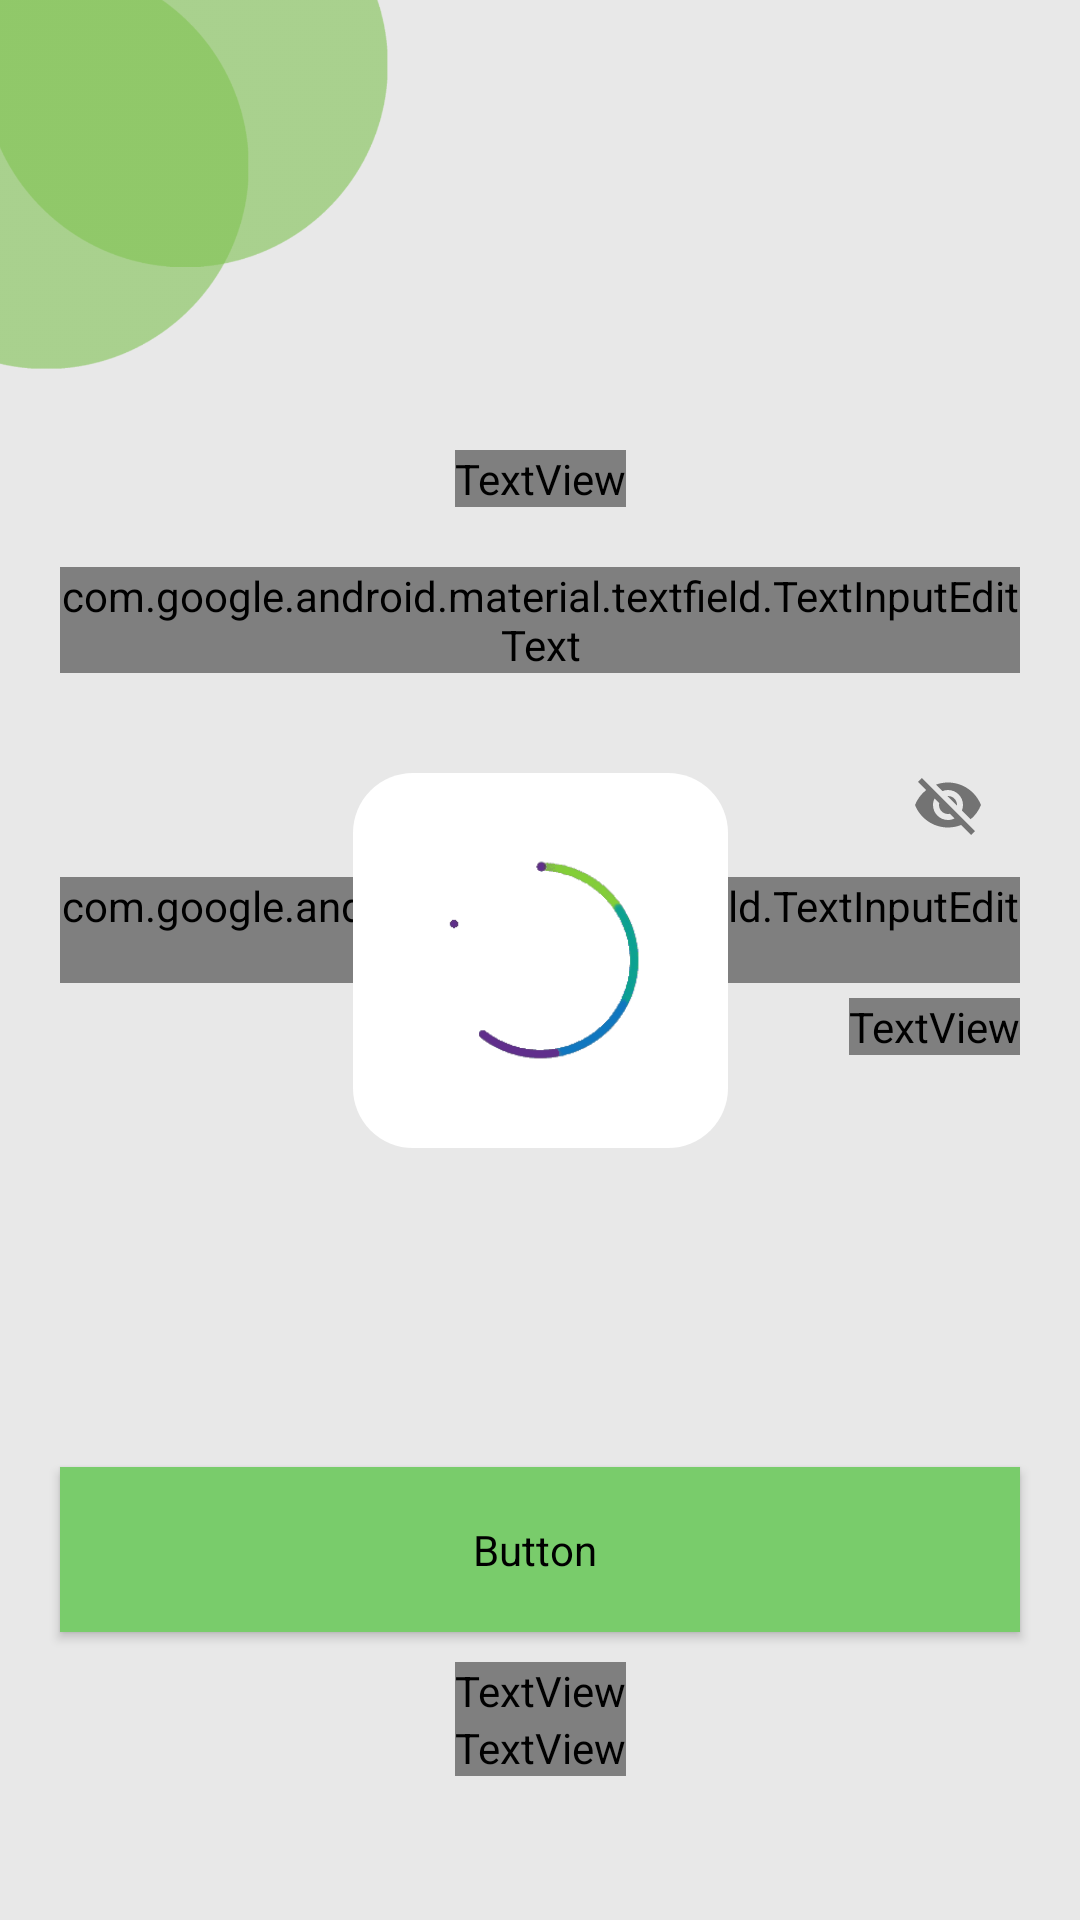

Produce the Android XML layout that renders to this screen, including the resource entries it uses.
<!-- AndroidManifest.xml: application theme Theme.TaskManager -->
<!-- res/layout/activity_log_in.xml -->
<?xml version="1.0" encoding="utf-8"?>
<androidx.constraintlayout.widget.ConstraintLayout xmlns:android="http://schemas.android.com/apk/res/android"
    xmlns:app="http://schemas.android.com/apk/res-auto"
    xmlns:tools="http://schemas.android.com/tools"
    android:layout_width="match_parent"
    android:layout_height="match_parent"
    android:background="@color/main_bg"
    android:fitsSystemWindows="false"
    tools:context=".activities.SignUpActivity">

    <ImageView
        android:id="@+id/imageView"
        android:layout_width="150dp"
        android:layout_height="150dp"
        android:src="@drawable/bg"
        app:layout_constraintStart_toStartOf="parent"
        app:layout_constraintTop_toTopOf="parent" />

    <TextView
        android:id="@+id/textView"
        android:layout_width="wrap_content"
        android:layout_height="wrap_content"
        android:fontFamily="@font/outfit_bold"
        android:text="@string/text_login"
        android:textColor="@color/gray"
        android:textSize="25sp"
        android:textStyle="bold"
        app:layout_constraintEnd_toEndOf="parent"
        app:layout_constraintStart_toStartOf="parent"
        app:layout_constraintTop_toBottomOf="@+id/imageView" />

    <com.google.android.material.textfield.TextInputLayout
        android:id="@+id/box_email"
        style="@style/base_editText"
        android:layout_width="match_parent"
        android:layout_height="wrap_content"
        android:layout_marginStart="20dp"
        android:layout_marginTop="20dp"
        android:layout_marginEnd="20dp"
        app:layout_constraintEnd_toEndOf="parent"
        app:layout_constraintStart_toStartOf="parent"
        app:layout_constraintTop_toBottomOf="@+id/textView">

        <com.google.android.material.textfield.TextInputEditText
            android:id="@+id/text_email"
            android:layout_width="match_parent"
            android:layout_height="wrap_content"
            android:fontFamily="@font/outfit_regular"
            android:hint="@string/hint_email"
            android:inputType="textEmailAddress"
            android:textColor="@color/black" />

    </com.google.android.material.textfield.TextInputLayout>

    <com.google.android.material.textfield.TextInputLayout
        android:id="@+id/box_password"
        style="@style/base_editText"
        android:layout_width="match_parent"
        android:layout_height="wrap_content"
        android:layout_marginStart="20dp"
        android:layout_marginTop="20dp"
        android:layout_marginEnd="20dp"
        app:endIconMode="password_toggle"
        app:endIconTint="@color/gray_light"
        app:layout_constraintEnd_toEndOf="parent"
        app:layout_constraintStart_toStartOf="parent"
        app:layout_constraintTop_toBottomOf="@+id/box_email">

        <com.google.android.material.textfield.TextInputEditText
            android:id="@+id/text_password"
            android:layout_width="match_parent"
            android:layout_height="wrap_content"
            android:fontFamily="@font/outfit_regular"
            android:hint="@string/hint_password"
            android:inputType="textPassword"
            android:textColor="@color/black"
            android:textColorHint="@color/black" />

    </com.google.android.material.textfield.TextInputLayout>

    <TextView
        android:id="@+id/text_signin3"
        style="@style/base_text"
        android:layout_width="wrap_content"
        android:layout_height="wrap_content"
        android:fontFamily="@font/outfit_regular"
        android:text="@string/text_login2"
        android:layout_marginTop="10dp"
        app:layout_constraintEnd_toEndOf="parent"
        app:layout_constraintStart_toStartOf="parent"
        app:layout_constraintTop_toBottomOf="@+id/btn_google" />

    <Button
        android:id="@+id/btn_login"
        style="@style/base_btnStyle"
        android:layout_width="match_parent"
        android:layout_height="55dp"
        android:text="@string/btn_login"
        android:layout_marginEnd="20dp"
        android:layout_marginStart="20dp"
        app:layout_constraintBottom_toTopOf="@+id/textView2"
        app:layout_constraintEnd_toEndOf="parent"
        app:layout_constraintStart_toStartOf="parent" />

    <View
        android:layout_width="100dp"
        android:layout_height="1dp"
        android:background="@color/gray"
        android:layout_marginEnd="20dp"
        app:layout_constraintBottom_toTopOf="@+id/btn_google"
        app:layout_constraintEnd_toStartOf="@+id/textView2"
        app:layout_constraintTop_toBottomOf="@+id/btn_login"
        android:visibility="gone">

    </View>

    <TextView
        android:id="@+id/textView2"
        style="@style/base_text"
        android:layout_width="wrap_content"
        android:layout_height="wrap_content"
        android:text="@string/text_or"
        app:layout_constraintBottom_toTopOf="@+id/btn_google"
        app:layout_constraintEnd_toEndOf="@+id/btn_google"
        app:layout_constraintStart_toStartOf="@+id/btn_google"
        android:visibility="gone"/>

    <View
        android:layout_width="100dp"
        android:layout_height="1dp"
        android:background="@color/gray"
        android:layout_marginStart="20dp"
        app:layout_constraintBottom_toTopOf="@+id/btn_google"
        app:layout_constraintStart_toEndOf="@+id/textView2"
        app:layout_constraintTop_toBottomOf="@+id/btn_login"
        android:visibility="gone">

    </View>

    <Button
        android:id="@+id/btn_google"
        style="@style/google_btnStyle"
        android:layout_width="match_parent"
        android:layout_height="55dp"
        android:layout_marginStart="20dp"
        android:layout_marginTop="20dp"
        android:layout_marginEnd="20dp"
        android:text="@string/btn_google"
        app:layout_constraintBottom_toBottomOf="parent"
        app:layout_constraintEnd_toEndOf="parent"
        app:layout_constraintHorizontal_bias="0.0"
        app:layout_constraintStart_toStartOf="parent"
        app:layout_constraintTop_toTopOf="parent"
        app:layout_constraintVertical_bias="0.85"
        android:visibility="gone"/>

    <TextView
        android:id="@+id/text_forgot"
        style="@style/base_text"
        android:layout_width="wrap_content"
        android:layout_height="wrap_content"
        android:layout_marginTop="5dp"
        android:fontFamily="@font/outfit_bold"
        android:text="@string/text_forgot"
        android:textColor="@color/main_button"
        app:layout_constraintEnd_toEndOf="@+id/box_password"
        app:layout_constraintTop_toBottomOf="@+id/box_password" />

    <TextView
        android:id="@+id/btn_signin"
        android:layout_width="wrap_content"
        android:layout_height="wrap_content"
        android:fontFamily="@font/outfit_bold"
        android:text="@string/btn_signin"
        android:textColor="@color/main_button"
        android:textSize="17sp"
        app:layout_constraintEnd_toEndOf="@+id/text_signin3"
        app:layout_constraintStart_toStartOf="@+id/text_signin3"
        app:layout_constraintTop_toBottomOf="@+id/text_signin3" />

    <ProgressBar
        android:id="@+id/prograss_bar_login"
        android:layout_width="125dp"
        android:layout_height="125dp"
        android:indeterminate="true"
        android:background="@drawable/bg_loading"
        android:indeterminateDrawable="@drawable/new_progress_bar"
        app:layout_constraintBottom_toBottomOf="parent"
        app:layout_constraintEnd_toEndOf="parent"
        app:layout_constraintStart_toStartOf="parent"
        app:layout_constraintTop_toTopOf="parent" />

</androidx.constraintlayout.widget.ConstraintLayout>
<!-- resources referenced by this layout -->
<resources>
  <color name="black">#FF000000</color>
  <color name="gray">#505050</color>
  <color name="gray_light">#737373</color>
  <color name="main_bg">#E8E8E8</color>
  <color name="main_button">#79CC6B</color>
  <!-- drawable bg: png bitmap (drawable, 17735 bytes) -->
  <!-- drawable bg_loading (drawable) -->
  <?xml version="1.0" encoding="utf-8"?>
  <shape xmlns:android="http://schemas.android.com/apk/res/android">
  
      <solid
          android:color="@color/white"/>
  
      <corners
          android:topLeftRadius="20dp"
          android:topRightRadius="20dp"
          android:bottomRightRadius="20dp"
          android:bottomLeftRadius="20dp"
          />
  
  </shape>
  <!-- drawable new_progress_bar: gif bitmap (drawable, 246726 bytes) -->
  <string name="btn_google">Google</string>
  <string name="btn_login">Iniciar Sesión</string>
  <string name="btn_signin">Registrarse</string>
  <string name="hint_email">Correo electrónico</string>
  <string name="hint_password">Contraseña</string>
  <string name="text_forgot">¿Olvidaste tu contraseña?</string>
  <string name="text_login">¡Bienvenido de vuelta! ✌</string>
  <string name="text_login2">¿Aún no se ha registrado?</string>
  <string name="text_or">O</string>
  <style name="base_btnStyle" parent="Widget.MaterialComponents.Button.Icon">
          <item name="android:backgroundTint">@color/main_button</item>
          <item name="android:fontFamily">@font/outfit_bold</item>
          <item name="android:textColor">@color/white</item>
          <item name="android:textSize">17sp</item>
      </style>
  <style name="base_editText" parent="ThemeOverlay.Material3.AutoCompleteTextView.OutlinedBox">
          <item name="boxStrokeColor">@color/main_button</item>
          <item name="boxBackgroundColor">@color/white2</item>
          <item name="android:textColorHint">@color/gray_light</item>
          <item name="hintTextColor">@color/main_button</item>
      </style>
  <style name="base_text">
          
          <item name="android:textColor">@color/gray_light</item>
          <item name="android:fontFamily">@font/outfit_regular</item>
          <item name="android:textSize">17sp</item>
  
      </style>
  <style name="google_btnStyle" parent="Widget.MaterialComponents.Button.TextButton.Icon">
          <item name="android:backgroundTint">@color/white2</item>
          <item name="android:fontFamily">@font/outfit_bold</item>
          <item name="android:textColor">@color/gray</item>
          <item name="android:textSize">17sp</item>
          <item name="icon">@drawable/google_icon</item>
          <item name="iconGravity">textStart</item>
          <item name="iconTint">@null</item>
      </style>
  <style name="Theme.TaskManager" parent="Base.Theme.TaskManager" />
  <color name="white">#FFFFFFFF</color>
  <color name="white2">#FFF3F2F2</color>
  <style name="Base.Theme.TaskManager" parent="Theme.Material3.DayNight.NoActionBar">
          
          <item name="android:windowTranslucentStatus">true</item>
          <item name="android:statusBarColor">@color/transparent</item>
          
          <item name="colorOnSurface">@color/main_button</item>
      </style>
  <color name="transparent">#00FFFFFF</color>
</resources>
